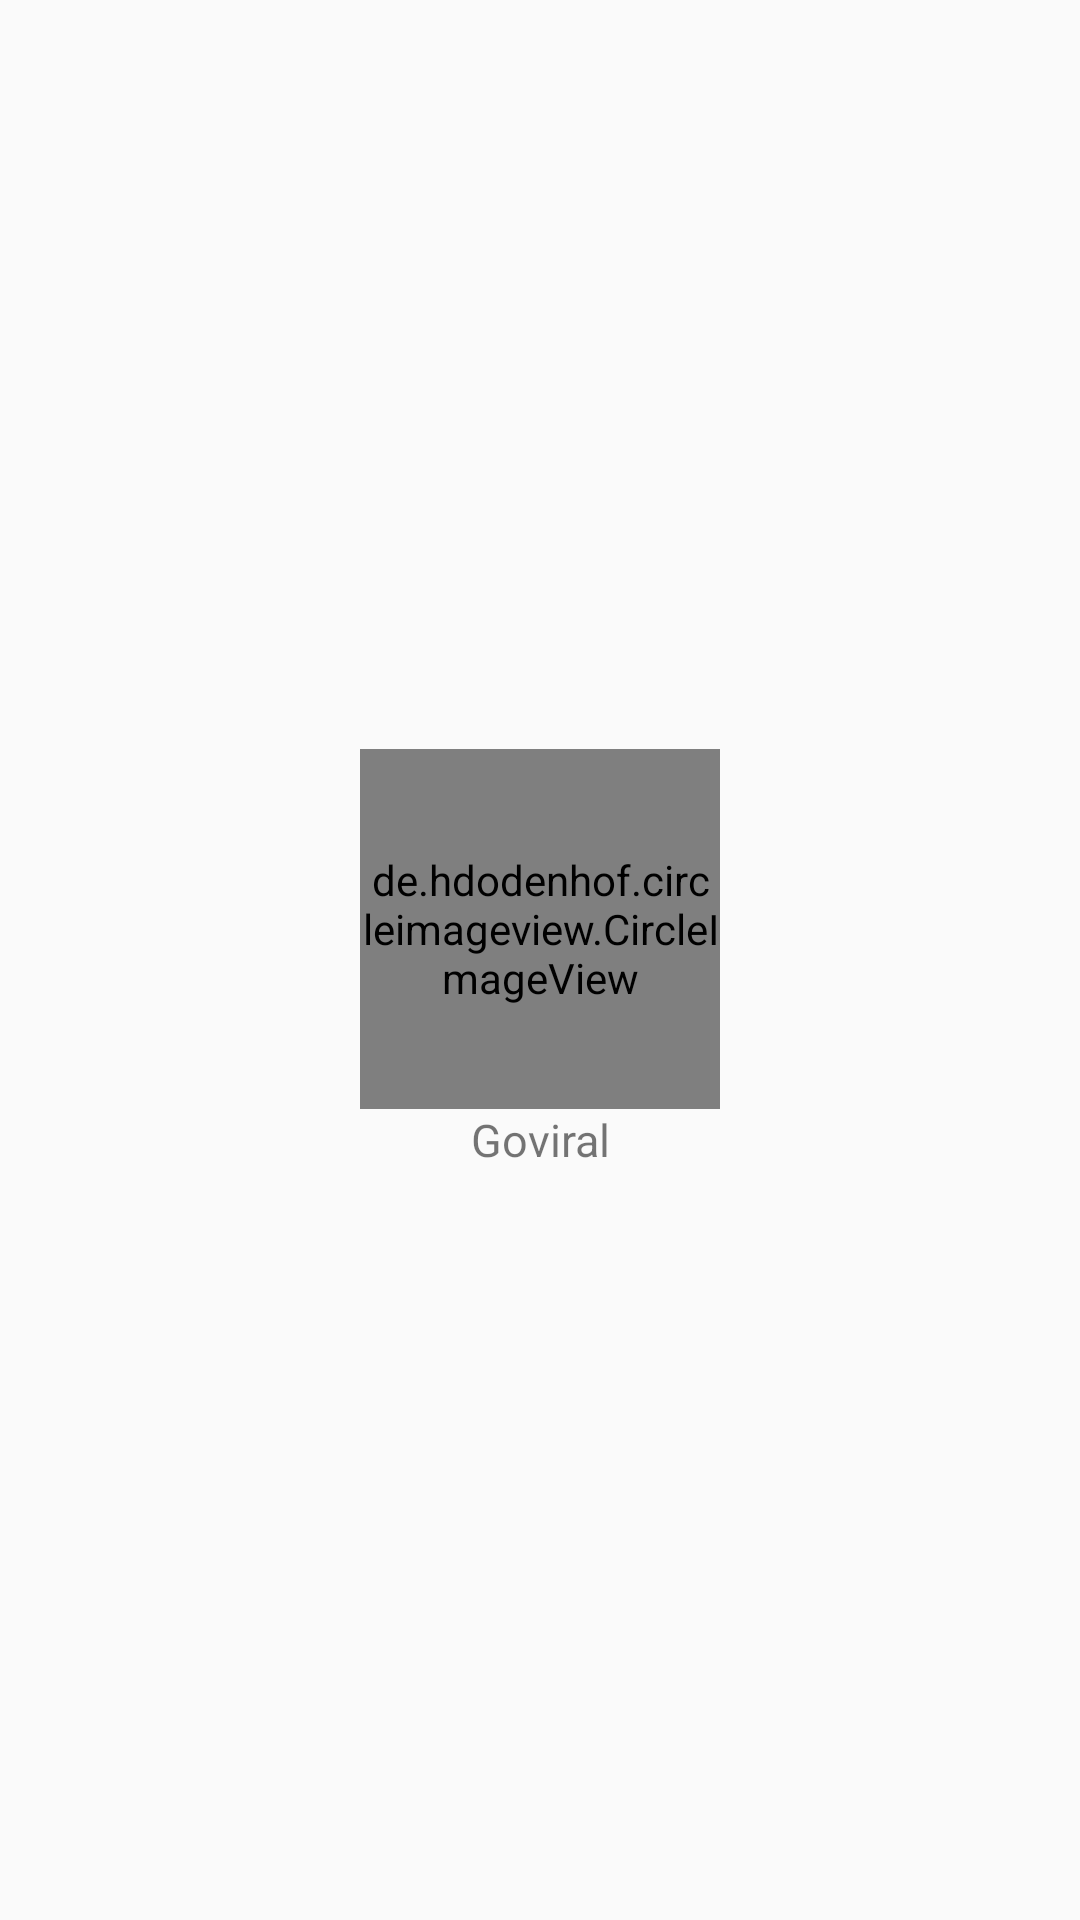

Here is an Android app screen rendered from its layout file. Give the layout XML and the strings, colors and styles it references.
<!-- AndroidManifest.xml: application theme AppTheme -->
<!-- res/layout/badgesitem.xml -->
<?xml version="1.0" encoding="utf-8"?>
<LinearLayout xmlns:android="http://schemas.android.com/apk/res/android"
    android:layout_width="match_parent"
    android:layout_height="170dp"
    android:orientation="vertical"
    android:weightSum="2"
    android:gravity="center">

    <de.hdodenhof.circleimageview.CircleImageView
        xmlns:app="http://schemas.android.com/apk/res-auto"
        android:id="@+id/image"
        android:layout_width="120dp"
        android:layout_height="120dp"
        android:src="@drawable/profile"
        app:civ_border_width="0dp"
        app:civ_border_color="#FF000000"/>
    <TextView
        android:layout_width="match_parent"
        android:layout_height="wrap_content"
        android:text="@string/app_name"
        android:textColor="#94111111"
        android:textAlignment="center"
        android:textSize="15dp"
        android:gravity="center"
        android:id="@+id/text"/>

</LinearLayout>
<!-- resources referenced by this layout -->
<resources>
  <string name="app_name">Goviral</string>
  <style name="AppTheme" parent="Theme.AppCompat.Light.NoActionBar">
          
          <item name="colorPrimary">@color/colorPrimary</item>
          <item name="colorPrimaryDark">@color/colorPrimaryDark</item>
          <item name="colorAccent">@color/colorAccent</item>
      </style>
  <color name="colorPrimary">#ED3237</color>
  <color name="colorPrimaryDark">#cc0011</color>
  <color name="colorAccent">#cc0011</color>
</resources>
